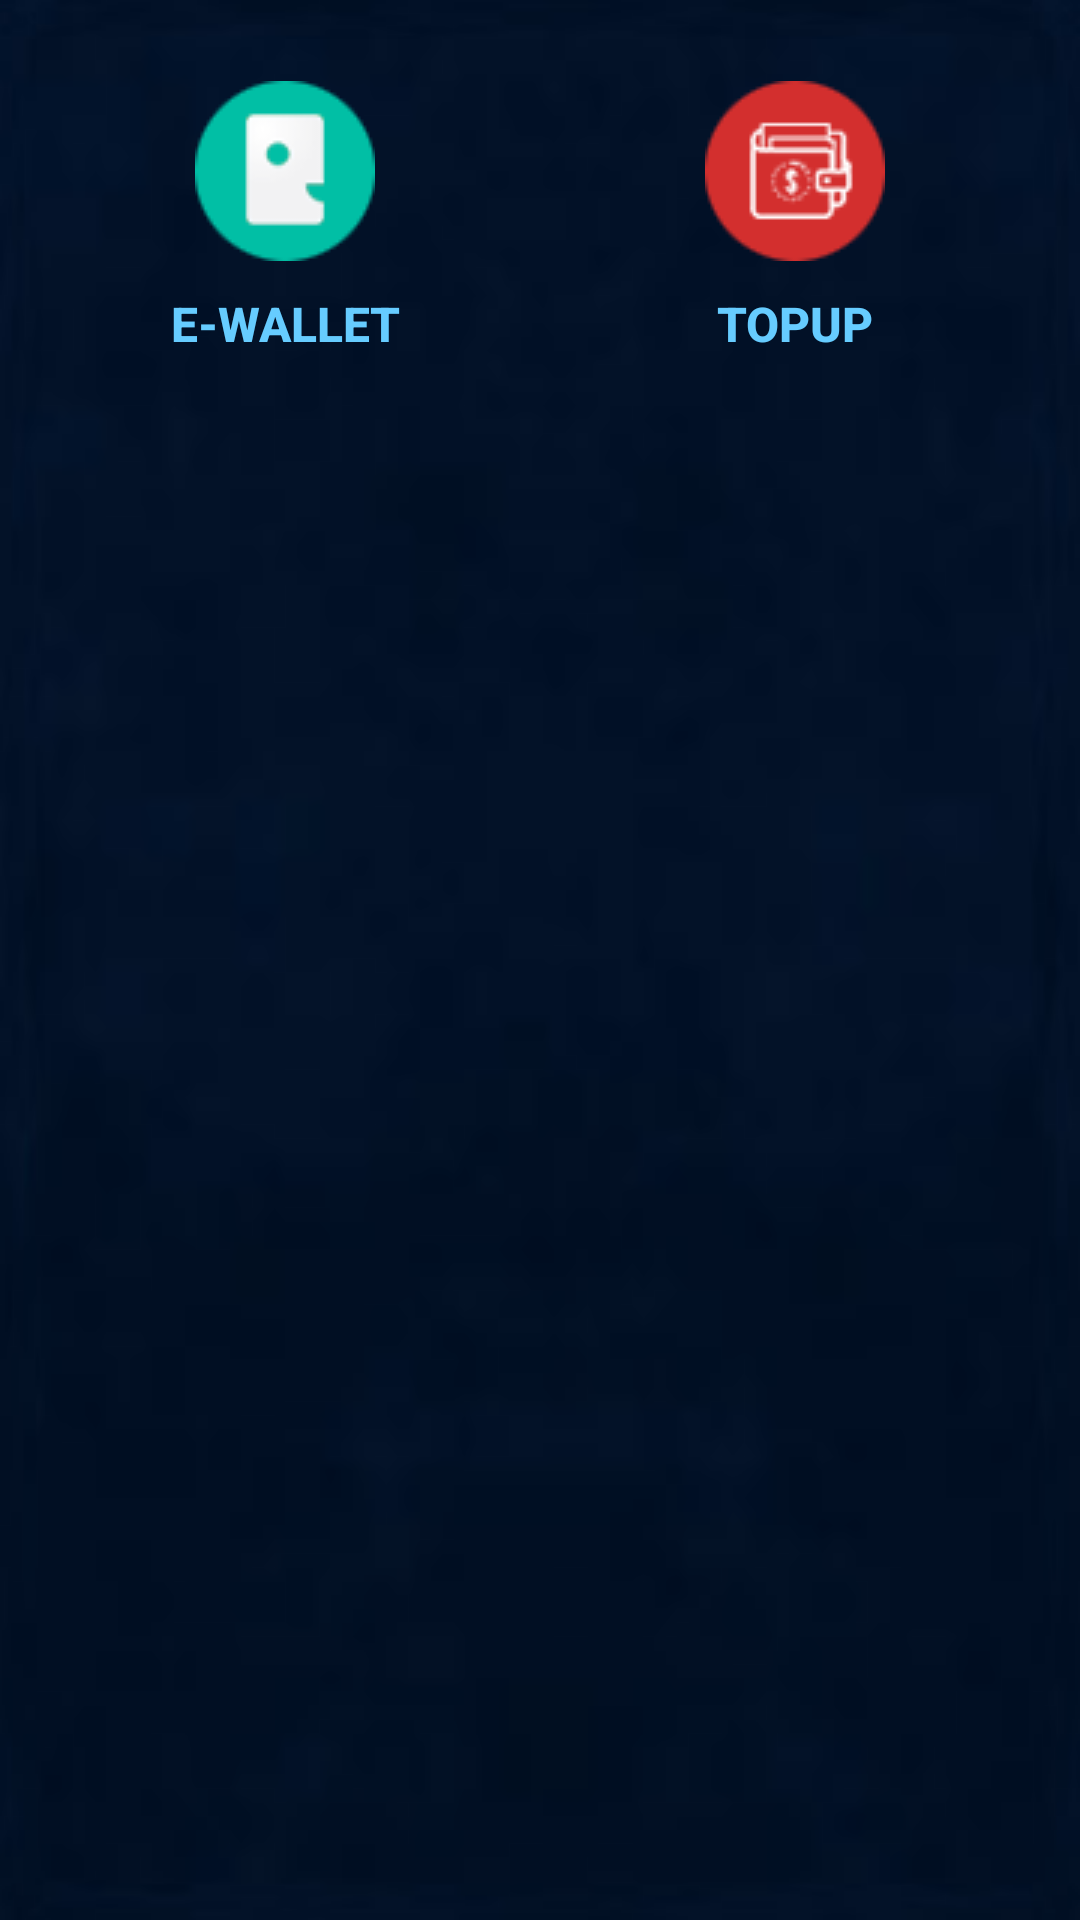

This screen was rendered from an Android layout file. Write that file and the resources it references.
<!-- AndroidManifest.xml: application theme AppBaseTheme -->
<!-- res/layout/activity_report.xml -->
<?xml version="1.0" encoding="utf-8"?>
<RelativeLayout xmlns:android="http://schemas.android.com/apk/res/android"
    android:layout_width="match_parent"
    android:layout_height="match_parent"
    android:background="@drawable/bg1" >

    <ScrollView
        android:id="@+id/scrollView1"
        android:layout_width="match_parent"
        android:layout_height="wrap_content" >

        <LinearLayout
            android:id="@+id/main_linearlayout"
            android:layout_width="match_parent"
            android:layout_height="wrap_content"
            android:orientation="vertical" >

            <LinearLayout
                android:id="@+id/LinearLayout02"
                android:layout_width="match_parent"
                android:layout_height="wrap_content"
                android:layout_marginBottom="5dp"
                android:layout_marginTop="25dp"
                android:paddingLeft="10dp"
                android:paddingRight="10dp" >

                <Button
                    android:id="@+id/btn_e_pocket_1"
                    style="@style/DashboardButton"
                    android:layout_width="0dp"
                    android:layout_weight="1"
                    android:drawableTop="@drawable/e_pocket_summary"
                    android:text="E-Wallet" />

                <Button
                    android:id="@+id/btn_topup_report_1"
                    style="@style/DashboardButton"
                    android:layout_width="0dp"
                    android:layout_weight="1"
                    android:drawableTop="@drawable/topup_wallet_summary"
                    android:text="Topup" />

            </LinearLayout>
        </LinearLayout>
    </ScrollView>

</RelativeLayout>
<!-- resources referenced by this layout -->
<resources>
  <!-- drawable e_pocket_summary: png bitmap (drawable, 2755 bytes) -->
  <!-- drawable topup_wallet_summary: png bitmap (drawable, 3396 bytes) -->
  <style name="DashboardButton">
          <item name="android:layout_gravity">center_vertical</item>
          <item name="android:layout_width">0dp</item>
          <item name="android:layout_height">100dp</item>
          <item name="android:gravity">center</item>
          <item name="android:drawablePadding">2dp</item>
          <item name="android:textSize">16dp</item>
          <item name="android:textStyle">bold</item>
          <item name="android:textColor">#66CCFF</item>
          <item name="android:background">@null</item>
          <item name="android:layout_margin">2dp</item>
      </style>
  <style name="AppBaseTheme" parent="Theme.AppCompat">
          
      </style>
</resources>
